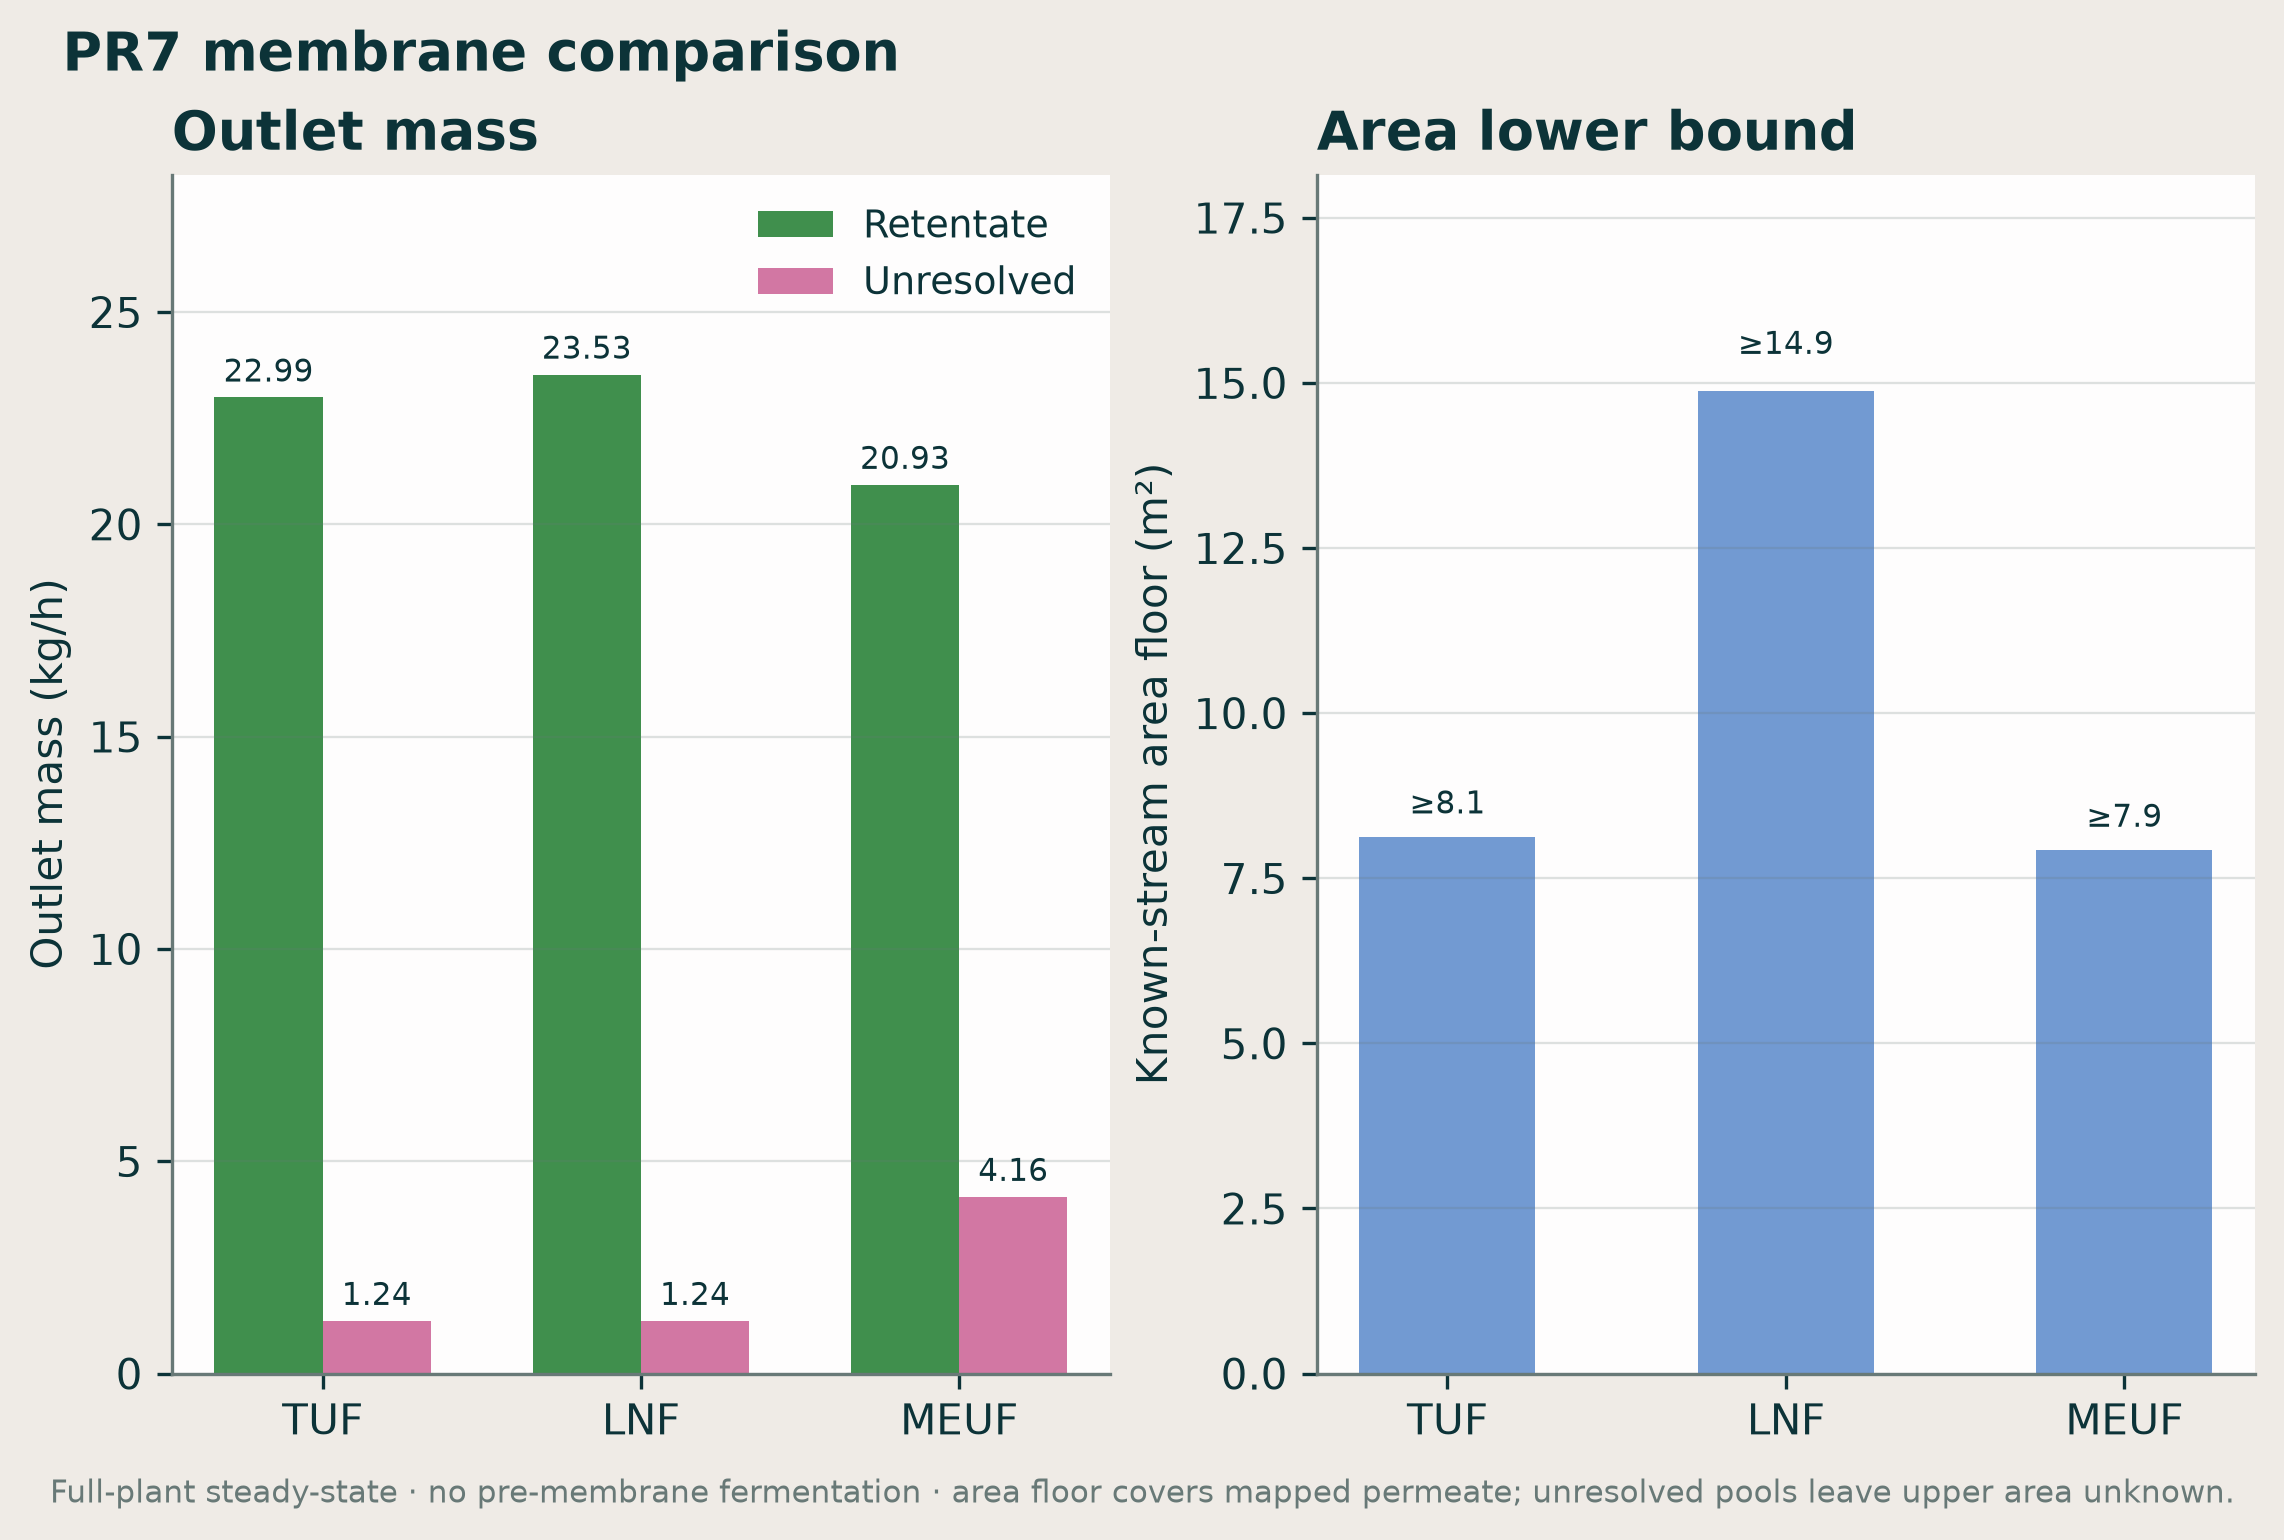

The file beside this chart, header and first rows:
technology, flux_L_m2_h, retentate_kg_h, unresolved_kg_h, retentate_m3_h, minimum_area_m2, maximum_area_m2, mass_closure_error_kg_h, validation_passed, run_id
TUF, 22.0, 22.99, 1.243, 0.0216, 8.123, , -1.2434497875801753e-14, False, e62df98fdee64b7b839529214b993b6b
LNF, 12.0, 23.53, 1.243, 0.02178, 14.88, , 1.5987211554602254e-14, False, 9f2e72c869b24b9d93346013e96737a2
MEUF, 22.5, 20.93, 4.164, 0.02102, 7.927, , 1.9539925233402755e-14, False, 09d9b3c6c0b34a4d8dd92b39cb629151
